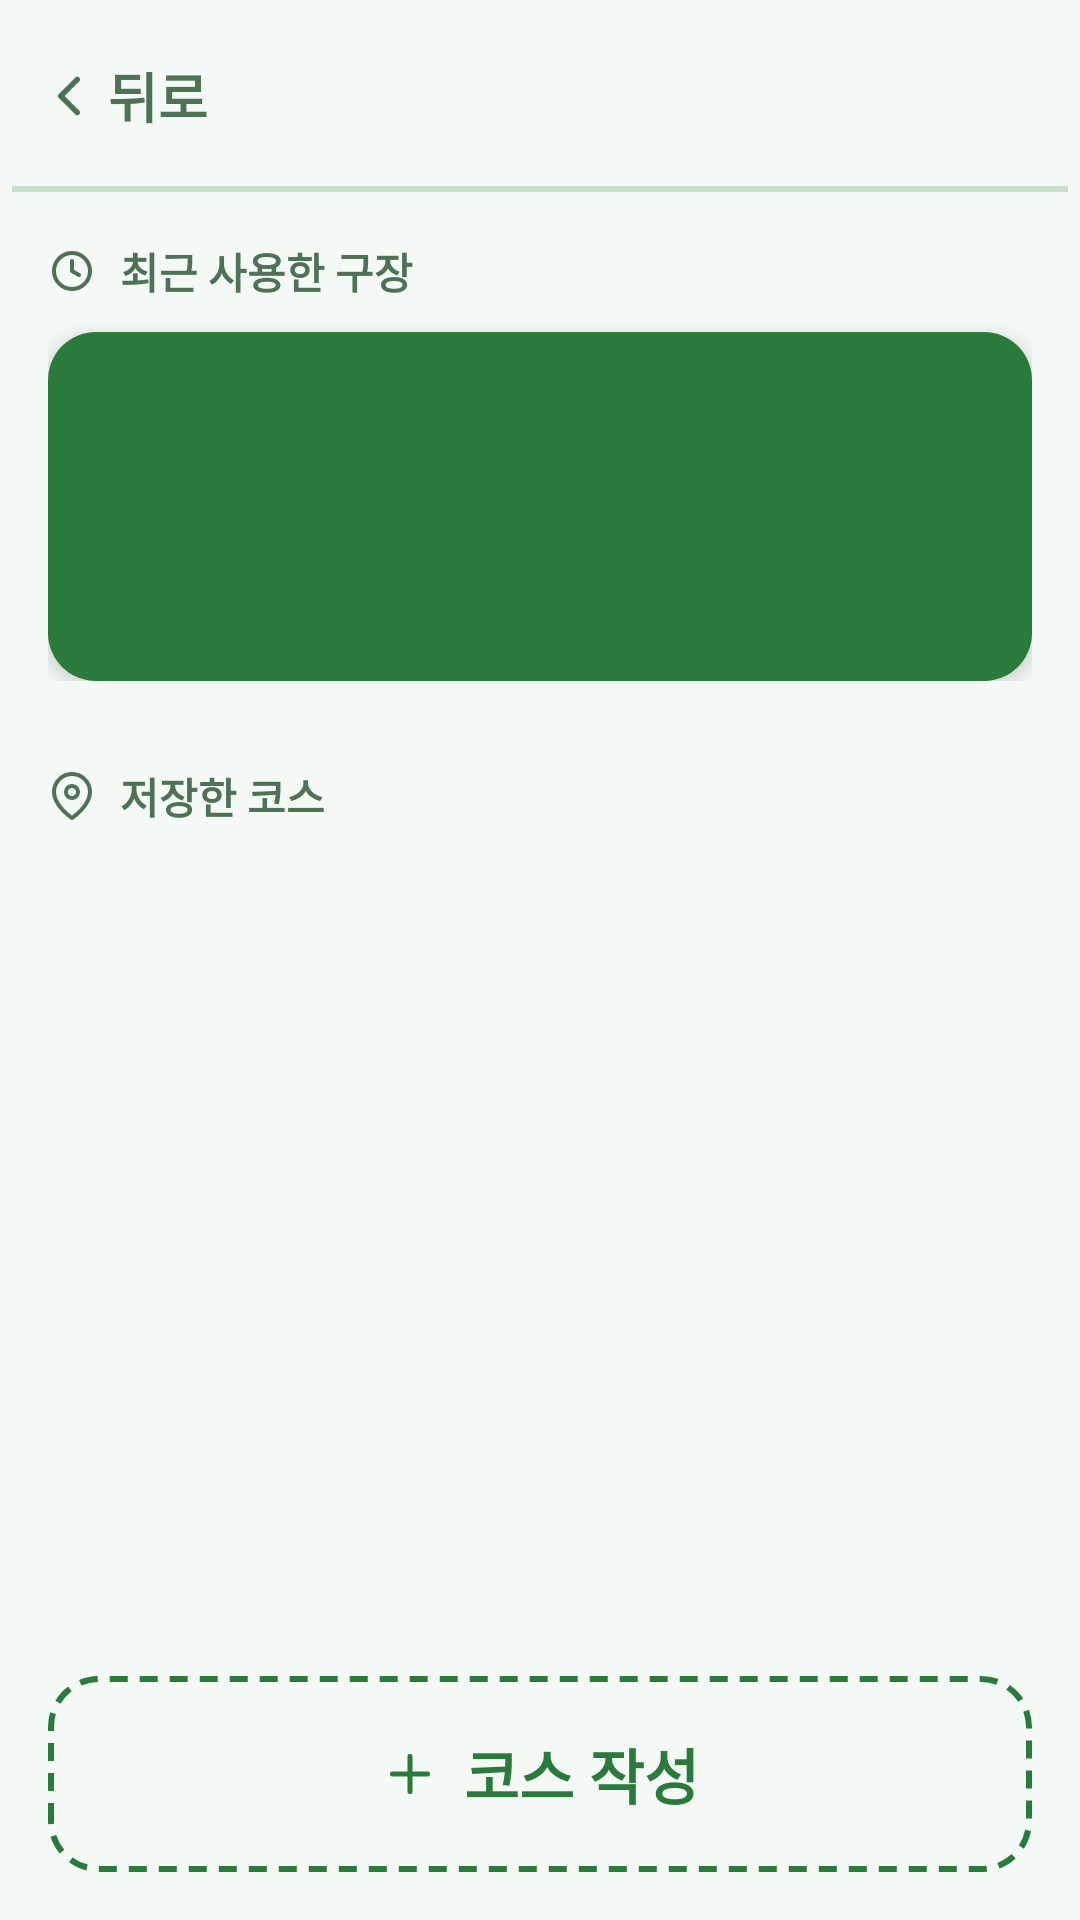

Produce the Android XML layout that renders to this screen, including the resource entries it uses.
<!-- AndroidManifest.xml: application theme Theme.ParkGolf -->
<!-- res/layout/fragment_start.xml -->
<?xml version="1.0" encoding="utf-8"?>
<LinearLayout xmlns:android="http://schemas.android.com/apk/res/android"
    xmlns:app="http://schemas.android.com/apk/res-auto"
    android:layout_width="match_parent" android:layout_height="match_parent"
    android:orientation="vertical" android:background="?attr/parkBackground">

    <include android:id="@+id/topBar" layout="@layout/view_top_bar" />

    <ScrollView
        android:layout_width="match_parent" android:layout_height="0dp" android:layout_weight="1"
        android:fillViewport="true" android:paddingHorizontal="@dimen/screen_padding" android:layout_marginTop="@dimen/screen_padding" android:layout_marginBottom="@dimen/screen_padding"
        android:requiresFadingEdge="vertical"
        android:fadingEdgeLength="@dimen/scroll_fade">
        <LinearLayout android:layout_width="match_parent" android:layout_height="wrap_content"
            android:orientation="vertical">

            <LinearLayout android:id="@+id/sectionRecent"
                android:layout_width="match_parent" android:layout_height="wrap_content"
                android:orientation="vertical" android:layout_marginBottom="@dimen/section_gap">
                <LinearLayout android:layout_width="wrap_content" android:layout_height="wrap_content"
                    android:orientation="horizontal" android:gravity="center_vertical"
                    android:layout_marginBottom="10dp">
                    <ImageView android:layout_width="16dp" android:layout_height="16dp"
                        android:src="@drawable/ic_clock" android:importantForAccessibility="no" />
                    <TextView android:layout_width="wrap_content" android:layout_height="wrap_content"
                        android:layout_marginStart="8dp" android:text="@string/recent_venue_label"
                        android:textStyle="bold" android:textColor="?attr/parkMutedForeground" />
                </LinearLayout>
                <LinearLayout android:id="@+id/cardRecent"
                    android:layout_width="match_parent" android:layout_height="wrap_content"
                    android:orientation="vertical" android:background="@drawable/bg_card_primary"
                    android:padding="@dimen/recent_card_pad" android:elevation="4dp"
                    android:foreground="?attr/selectableItemBackground">
                    <TextView android:id="@+id/tvRecentDate"
                        android:layout_width="wrap_content" android:layout_height="wrap_content"
                        android:textColor="@color/on_primary" android:alpha="0.75"
                        android:layout_marginBottom="4dp" />
                    <TextView android:id="@+id/tvRecentVenue"
                        android:layout_width="wrap_content" android:layout_height="wrap_content"
                        android:textSize="@dimen/title_text" android:textStyle="bold"
                        android:textColor="@color/on_primary" />
                    <TextView android:id="@+id/tvRecentCourse"
                        android:layout_width="wrap_content" android:layout_height="wrap_content"
                        android:textColor="@color/on_primary" android:alpha="0.9"
                        android:layout_marginTop="2dp" />
                </LinearLayout>
            </LinearLayout>

            <LinearLayout android:layout_width="wrap_content" android:layout_height="wrap_content"
                android:orientation="horizontal" android:gravity="center_vertical"
                android:layout_marginBottom="10dp">
                <ImageView android:layout_width="16dp" android:layout_height="16dp"
                    android:src="@drawable/ic_map_pin" app:tint="?attr/parkMutedForeground"
                    android:importantForAccessibility="no" />
                <TextView android:layout_width="wrap_content" android:layout_height="wrap_content"
                    android:layout_marginStart="8dp" android:text="@string/my_courses_label"
                    android:textStyle="bold" android:textColor="?attr/parkMutedForeground" />
            </LinearLayout>
            <LinearLayout android:id="@+id/containerVenues"
                android:layout_width="match_parent" android:layout_height="wrap_content"
                android:orientation="vertical" android:layout_marginBottom="@dimen/section_gap" />
        </LinearLayout>
    </ScrollView>

    <LinearLayout android:layout_width="match_parent" android:layout_height="wrap_content"
        android:orientation="vertical" android:background="?attr/parkBackground"
        android:padding="@dimen/screen_padding">
        <LinearLayout android:id="@+id/btnNewCourse"
            android:layout_width="match_parent" android:layout_height="wrap_content"
            android:minHeight="@dimen/touch_min" android:orientation="horizontal"
            android:gravity="center" android:background="@drawable/bg_dashed"
            android:paddingVertical="18dp" android:foreground="?attr/selectableItemBackground">
            <ImageView android:layout_width="20dp" android:layout_height="20dp"
                android:src="@drawable/ic_plus" app:tint="?attr/parkPrimary"
                android:importantForAccessibility="no" />
            <TextView android:layout_width="wrap_content" android:layout_height="wrap_content"
                android:layout_marginStart="8dp" android:text="@string/create_course"
                android:textSize="@dimen/button_text" android:textStyle="bold"
                android:textColor="?attr/parkPrimary" />
        </LinearLayout>
    </LinearLayout>
</LinearLayout>
<!-- res/layout/view_top_bar.xml (included above) -->
<?xml version="1.0" encoding="utf-8"?>
<androidx.constraintlayout.widget.ConstraintLayout
    xmlns:android="http://schemas.android.com/apk/res/android"
    xmlns:app="http://schemas.android.com/apk/res-auto"
    android:layout_width="match_parent"
    android:layout_height="wrap_content"
    android:background="?attr/parkBackground"
    android:minHeight="64dp"
    android:paddingHorizontal="4dp">

    <LinearLayout
        android:id="@+id/btnBack"
        android:layout_width="wrap_content"
        android:layout_height="@dimen/touch_min"
        android:orientation="horizontal"
        android:gravity="center_vertical"
        android:paddingHorizontal="8dp"
        android:background="?attr/selectableItemBackground"
        android:clickable="true"
        android:focusable="true"
        android:contentDescription="@string/back"
        app:layout_constraintStart_toStartOf="parent"
        app:layout_constraintTop_toTopOf="parent"
        app:layout_constraintBottom_toBottomOf="parent">
        <ImageView
            android:layout_width="22dp" android:layout_height="22dp"
            android:src="@drawable/ic_chevron_left"
            android:importantForAccessibility="no"
            app:tint="?attr/parkMutedForeground" />
        <TextView
            android:layout_width="wrap_content" android:layout_height="wrap_content"
            android:layout_marginStart="2dp"
            android:text="@string/back"
            android:textColor="?attr/parkMutedForeground"
            android:textSize="@dimen/body_text"
            android:textStyle="bold" />
    </LinearLayout>

    <TextView
        android:id="@+id/tvBarTitle"
        android:layout_width="0dp"
        android:layout_height="wrap_content"
        android:gravity="center"
        android:textSize="@dimen/body_text"
        android:textStyle="bold"
        android:textColor="?attr/parkForeground"
        android:maxLines="1"
        android:ellipsize="end"
        app:layout_constraintStart_toEndOf="@id/btnBack"
        app:layout_constraintEnd_toStartOf="@id/barSpacer"
        app:layout_constraintTop_toTopOf="parent"
        app:layout_constraintBottom_toBottomOf="parent" />

    <Space
        android:id="@+id/barSpacer"
        android:layout_width="72dp"
        android:layout_height="1dp"
        app:layout_constraintEnd_toEndOf="parent"
        app:layout_constraintTop_toTopOf="parent" />

    <View android:layout_width="0dp" android:layout_height="@dimen/border_width"
        android:background="?attr/parkBorder"
        app:layout_constraintStart_toStartOf="parent"
        app:layout_constraintEnd_toEndOf="parent"
        app:layout_constraintBottom_toBottomOf="parent" />
</androidx.constraintlayout.widget.ConstraintLayout>
<!-- resources referenced by this layout -->
<resources>
  <color name="on_primary">#FFFFFF</color>
  <dimen name="body_text">18sp</dimen>
  <dimen name="border_width">2dp</dimen>
  <dimen name="button_text">20sp</dimen>
  <dimen name="recent_card_pad">20dp</dimen>
  <dimen name="screen_padding">16dp</dimen>
  <dimen name="scroll_fade">24dp</dimen>
  <dimen name="section_gap">28dp</dimen>
  <dimen name="title_text">24sp</dimen>
  <dimen name="touch_min">56dp</dimen>
  <!-- drawable bg_card_primary (drawable) -->
  <?xml version="1.0" encoding="utf-8"?>
  <shape xmlns:android="http://schemas.android.com/apk/res/android" android:shape="rectangle">
      <solid android:color="?attr/parkPrimary" />
      <corners android:radius="@dimen/radius_card" />
  </shape>
  <!-- drawable bg_dashed (drawable) -->
  <?xml version="1.0" encoding="utf-8"?>
  <shape xmlns:android="http://schemas.android.com/apk/res/android" android:shape="rectangle">
      <solid android:color="@android:color/transparent" />
      <corners android:radius="@dimen/radius_card" />
      <stroke android:width="@dimen/border_width" android:color="?attr/parkPrimary"
          android:dashWidth="6dp" android:dashGap="4dp" />
  </shape>
  <!-- drawable ic_chevron_left (drawable) -->
  <vector xmlns:android="http://schemas.android.com/apk/res/android" android:width="24dp" android:height="24dp" android:viewportWidth="24" android:viewportHeight="24">
      <path android:strokeColor="?attr/parkForeground" android:strokeWidth="2" android:strokeLineCap="round" android:strokeLineJoin="round" android:pathData="M15,18 L9,12 L15,6" />
  </vector>
  <!-- drawable ic_clock (drawable) -->
  <vector xmlns:android="http://schemas.android.com/apk/res/android" android:width="24dp" android:height="24dp" android:viewportWidth="24" android:viewportHeight="24">
      <path android:strokeColor="?attr/parkMutedForeground" android:strokeWidth="2" android:strokeLineCap="round" android:strokeLineJoin="round" android:pathData="M12,3 A9,9 0 1 0 12,21 A9,9 0 0 0 12,3 Z" />
      <path android:strokeColor="?attr/parkMutedForeground" android:strokeWidth="2" android:strokeLineCap="round" android:strokeLineJoin="round" android:pathData="M12,7 L12,12 L15.5,14" />
  </vector>
  <!-- drawable ic_map_pin (drawable) -->
  <vector xmlns:android="http://schemas.android.com/apk/res/android" android:width="24dp" android:height="24dp" android:viewportWidth="24" android:viewportHeight="24">
      <path android:strokeColor="?attr/parkForeground" android:strokeWidth="2" android:strokeLineCap="round" android:strokeLineJoin="round" android:pathData="M21,10 C21,17 12,23 12,23 C12,23 3,17 3,10 A9,9 0 0 1 21,10 Z" />
      <path android:strokeColor="?attr/parkForeground" android:strokeWidth="2" android:pathData="M15,10 A3,3 0 1 1 9,10 A3,3 0 0 1 15,10 Z" />
  </vector>
  <!-- drawable ic_plus (drawable) -->
  <vector xmlns:android="http://schemas.android.com/apk/res/android" android:width="24dp" android:height="24dp" android:viewportWidth="24" android:viewportHeight="24">
      <path android:strokeColor="?attr/parkForeground" android:strokeWidth="2" android:strokeLineCap="round" android:pathData="M12,5 L12,19 M5,12 L19,12" />
  </vector>
  <string name="back">뒤로</string>
  <string name="create_course">코스 작성</string>
  <string name="my_courses_label">저장한 코스</string>
  <string name="recent_venue_label">최근 사용한 구장</string>
  <style name="Theme.ParkGolf" parent="Theme.ParkGolf.Green" />
  <dimen name="radius_card">16dp</dimen>
  <style name="Theme.ParkGolf.Base" parent="Theme.Material3.DayNight.NoActionBar">
          <item name="colorOnPrimary">@color/on_primary</item>
          <item name="android:textColorPrimary">?attr/parkForeground</item>
      </style>
</resources>
